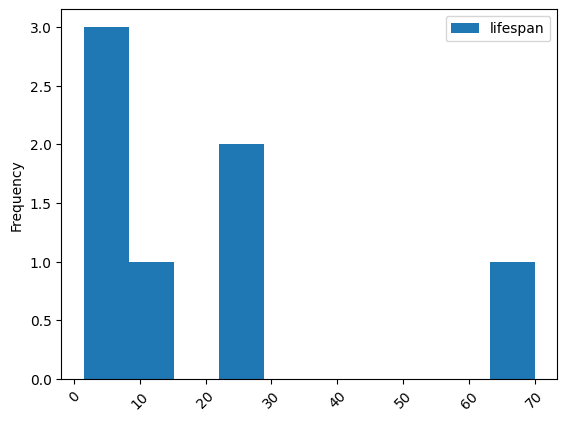
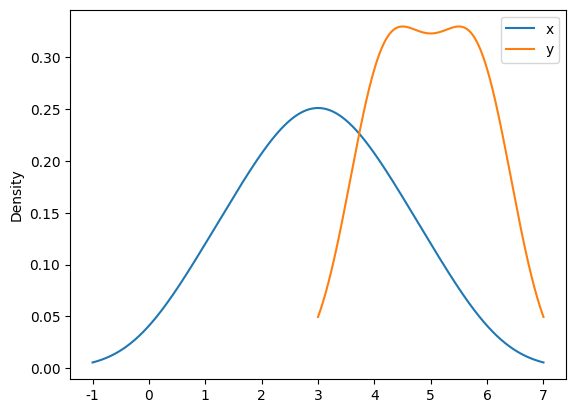

The matplotlib source for these figures, in order:
import numpy as np
import pandas as pd

import matplotlib.pyplot as plt

#設定中文字型及負號正確顯示
#設定中文字型檔
plt.rcParams["font.sans-serif"] = "Microsoft JhengHei" # 將字體換成 Microsoft JhengHei
#設定負號
plt.rcParams["axes.unicode_minus"] = False # 讓負號可正常顯示

print('------------------------------------------------------------')	#60個


print('------------------------------------------------------------')	#60個
'''
#Python繪圖的方法-使用 pandas
#pandas 繪圖

import numpy as np
import matplotlib.pyplot as plt
import pandas as pd
import seaborn as sns

data=np.random.randn(1000,4)

df=pd.DataFrame(data=data,index=np.arange(1000),columns=['a','b','c','d'])

#line plot

fig, axs = plt.subplots(2, 1,sharex=True)
df.plot(y=['a'],kind='line',ax=axs[0],title='ax1')
df.plot(y=['b','c','d'],kind='line',ax=axs[1],title='ax2',figsize=(10,8))
axs[0].set_ylabel('ylabel')
axs[1].set_ylabel('ylabel')
axs[1].set_xlabel('Xlabel')
fig.suptitle('This is a somewhat long figure title', fontsize=16)

plt.show()

fig, axs = plt.subplots(1, 2,sharey=True)
df.plot(y=['a'],kind='line',ax=axs[0],legend=False)
df.plot(y=['b','c','d'],kind='line',ax=axs[1],figsize=(20,5))
#設定title
axs[0].set_title('ax1')
axs[1].set_title('ax2')
#設定label
axs[0].set_xlabel('xlabel')
axs[1].set_xlabel('xlabel')
axs[0].set_xlabel('ylabel')
#調整各個圖的間距
plt.subplots_adjust(hspace=0.5,  wspace=0.1)

plt.show()

print('------------------------------------------------------------')	#60個

#bar chart

speed = [0.1, 17.5, 40, 48, 52, 69, 88]
lifespan = [2, 8, 70, 1.5, 25, 12, 28]
index = ['snail', 'pig', 'elephant','rabbit', 'giraffe', 'coyote', 'horse']
df = pd.DataFrame({'speed': speed,'lifespan': lifespan}, index=index)
ax = df.plot.bar(rot=45)#rot表示xstick旋轉的角度
ax.legend(loc=2)#legend的位置可以用loc調整

plt.show()

axes = df.plot.bar(rot=45, subplots=True,sharex=False)
axes[1].legend(loc=1)
plt.subplots_adjust(hspace=1,  wspace=0.5)#調整各個ax間的距離
plt.suptitle('Bar chart')

plt.show()

fig,axs=plt.subplots(1,2,sharey=False,figsize=(15,4))
df.plot.bar(y='speed', rot=45,ax=axs[0])
df.plot.bar(y=['speed','lifespan'], rot=45,ax=axs[1])
plt.subplots_adjust(wspace=0.1)
plt.suptitle('Bar chart')

plt.show()

print('------------------------------------------------------------')	#60個

#scatter plot chart

fig,axs=plt.subplots(1,2,figsize=(20,8),sharey=False)
df = pd.DataFrame([[5.1, 3.5, 0], [4.9, 3.0, 0], [7.0, 3.2, 1],[6.4, 3.2, 1], [5.9, 3.0, 2]],
                  columns=['length', 'width', 'species'])
df.plot.scatter(x='length',y='width',s=50,marker='*',c='species',colormap='viridis',ax=axs[0])#s設定點的大小
df.plot.bar(y=['length'], rot=45,ax=axs[1])
axs[1].set_xlabel('xlabel')
axs[1].set_ylabel('ylabel')
axs[1].legend(loc=2)
plt.suptitle('scatter plot')
plt.subplots_adjust(wspace=0.1)

plt.show()

print('------------------------------------------------------------')	#60個

#hist plot

fig,ax=plt.subplots(1,1,figsize=(10,8))
df = pd.DataFrame(np.random.randint(1, 7, 6000),columns = ['one'])
df['two'] = df['one'] + np.random.randint(1, 7, 6000)
df.plot.hist(bins=12, alpha=0.5,ax=ax)
ax.set_title('Hist. plot')
ax.set_xlabel('Xlabel')

plt.show()

print('------------------------------------------------------------')	#60個

#box plot

np.random.seed(1234)
df = pd.DataFrame(np.random.randn(10,4),columns=['Col1', 'Col2', 'Col3', 'Col4'])
df.boxplot(column=['Col1', 'Col2', 'Col3'])

plt.show()
'''
print('------------------------------------------------------------')	#60個

#kde plot

speed = [0.1, 17.5, 40, 48, 52, 69, 88]
lifespan = [2, 8, 70, 1.5, 25, 12, 28]
index = ['snail', 'pig', 'elephant','rabbit', 'giraffe', 'coyote', 'horse']
df = pd.DataFrame({'speed': speed,'lifespan': lifespan}, index=index)
ax = df.plot.hist(y='lifespan',rot=45)#rot表示xstick旋轉的角度

plt.show()

df = pd.DataFrame({'x': [1, 2, 2.5, 3, 3.5, 4, 5],'y': [4, 4, 4.5, 5, 5.5, 6, 6],})
df.plot.kde()

plt.show()

print('------------------------------------------------------------')	#60個

print('作業完成')
